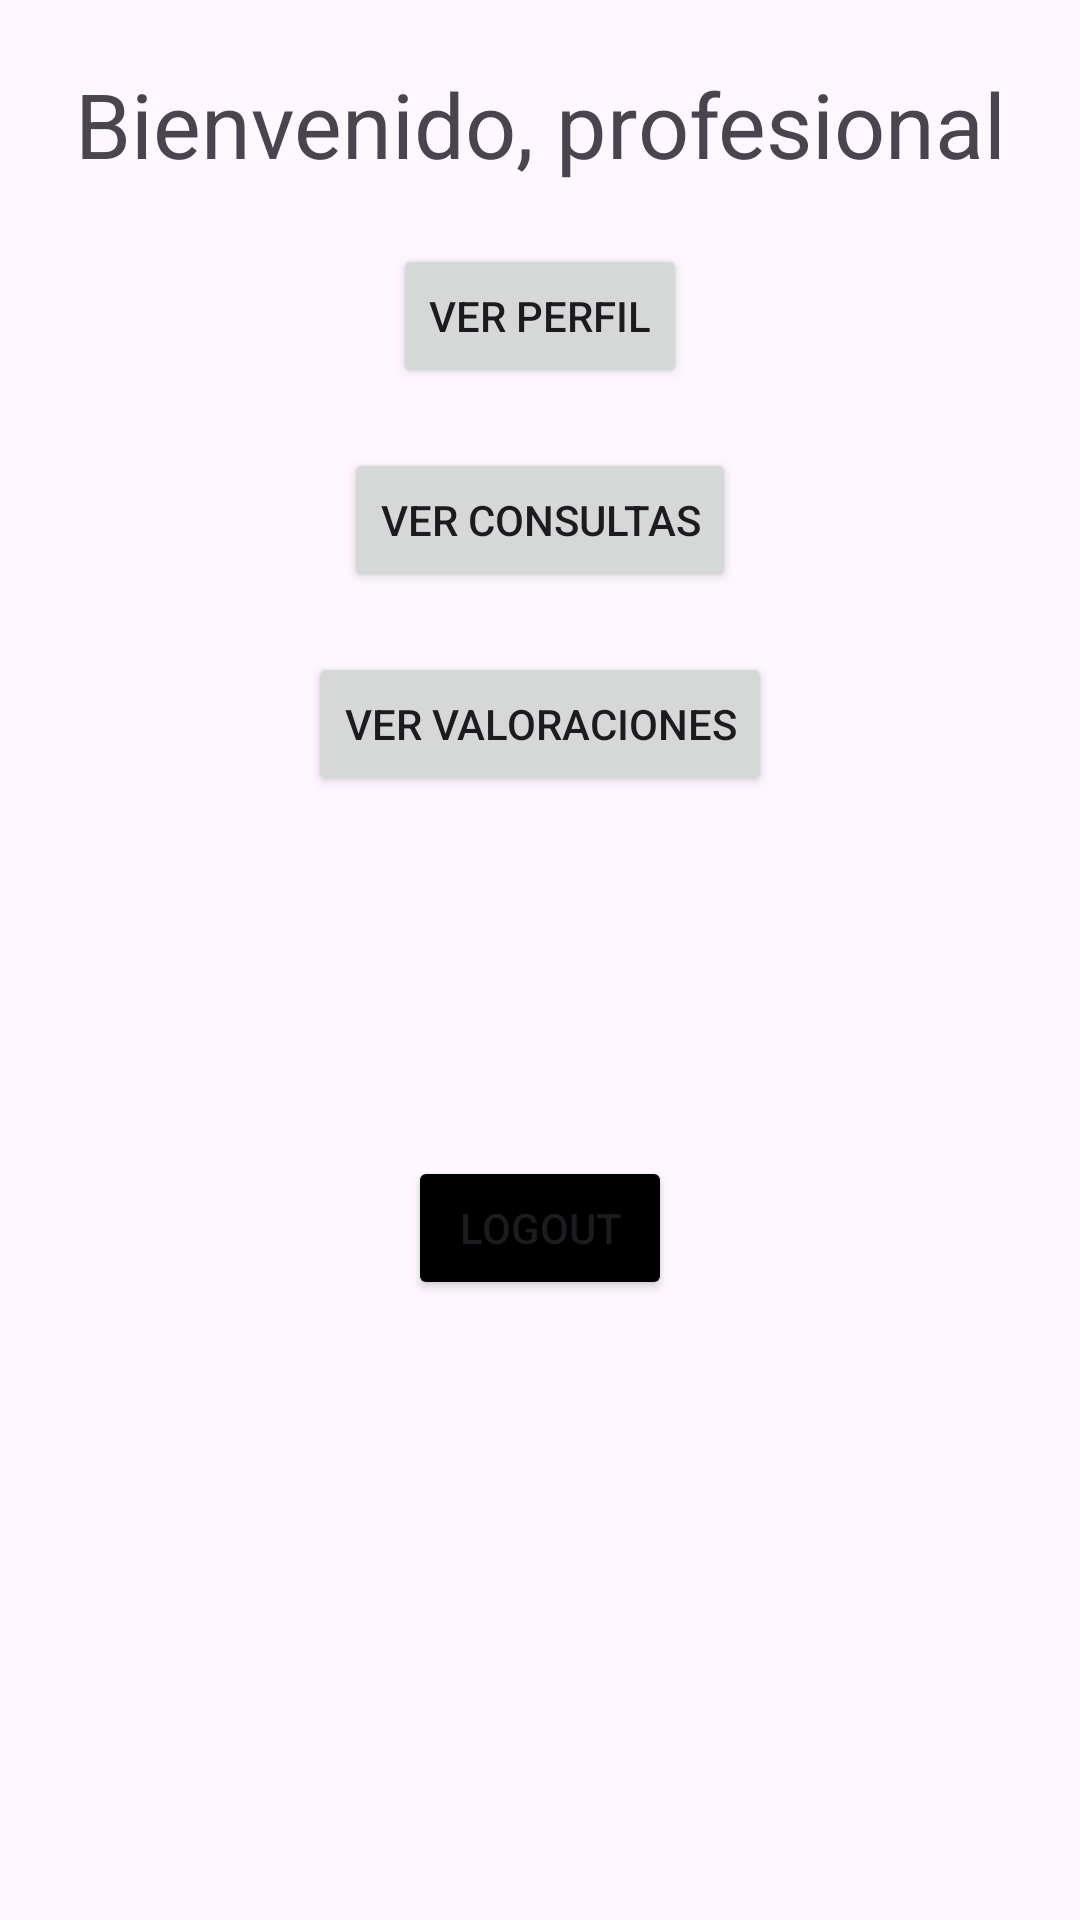

Produce the Android XML layout that renders to this screen, including the resource entries it uses.
<!-- AndroidManifest.xml: application theme Theme.IDoctor1 -->
<!-- res/layout/activity_professional_main.xml -->
<?xml version="1.0" encoding="utf-8"?>
<androidx.constraintlayout.widget.ConstraintLayout xmlns:android="http://schemas.android.com/apk/res/android"
    xmlns:app="http://schemas.android.com/apk/res-auto"
    xmlns:tools="http://schemas.android.com/tools"
    android:layout_width="match_parent"
    android:layout_height="match_parent"
    tools:context=".activities.ProfessionalMainActivity">


    <LinearLayout
        android:id="@+id/linearLayout19"
        android:layout_width="0dp"
        android:layout_height="0dp"
        android:layout_marginStart="1dp"
        android:layout_marginTop="1dp"
        android:layout_marginEnd="1dp"
        android:layout_marginBottom="1dp"
        android:orientation="vertical"
        app:layout_constraintBottom_toBottomOf="parent"
        app:layout_constraintEnd_toEndOf="parent"
        app:layout_constraintStart_toStartOf="parent"
        app:layout_constraintTop_toTopOf="parent">

        <TextView
            android:id="@+id/tvProfessional"
            android:layout_width="match_parent"
            android:layout_height="wrap_content"
            android:layout_marginTop="20dp"
            android:layout_marginBottom="20dp"
            android:gravity="center"
            android:text="Bienvenido, profesional"
            android:textSize="30sp" />

        <Button
            android:id="@+id/btnViewProfile"
            android:layout_width="wrap_content"
            android:layout_height="wrap_content"
            android:layout_gravity="center"
            android:layout_marginBottom="20dp"
            android:text="Ver perfil" />


        <Button
            android:id="@+id/btnViewConsultations"
            android:layout_width="wrap_content"
            android:layout_height="wrap_content"
            android:layout_gravity="center"
            android:layout_marginBottom="20dp"
            android:text="Ver consultas" />


        <Button
            android:id="@+id/btnValor"
            android:layout_width="wrap_content"
            android:layout_height="wrap_content"
            android:layout_gravity="center"
            android:layout_marginBottom="20dp"
            android:text="Ver valoraciones" />




        <Button
            android:id="@+id/btnLogout"
            android:layout_width="wrap_content"
            android:layout_height="wrap_content"
            android:layout_gravity="center"
            android:layout_marginTop="100dp"
            android:layout_marginBottom="20dp"
            android:backgroundTint="@color/black"
            android:text="Logout" />

    </LinearLayout>

</androidx.constraintlayout.widget.ConstraintLayout>
<!-- resources referenced by this layout -->
<resources>
  <color name="black">#FF000000</color>
  <style name="Theme.IDoctor1" parent="Base.Theme.IDoctor1" />
  <style name="Base.Theme.IDoctor1" parent="Theme.Material3.DayNight.NoActionBar">
          
          
      </style>
</resources>
